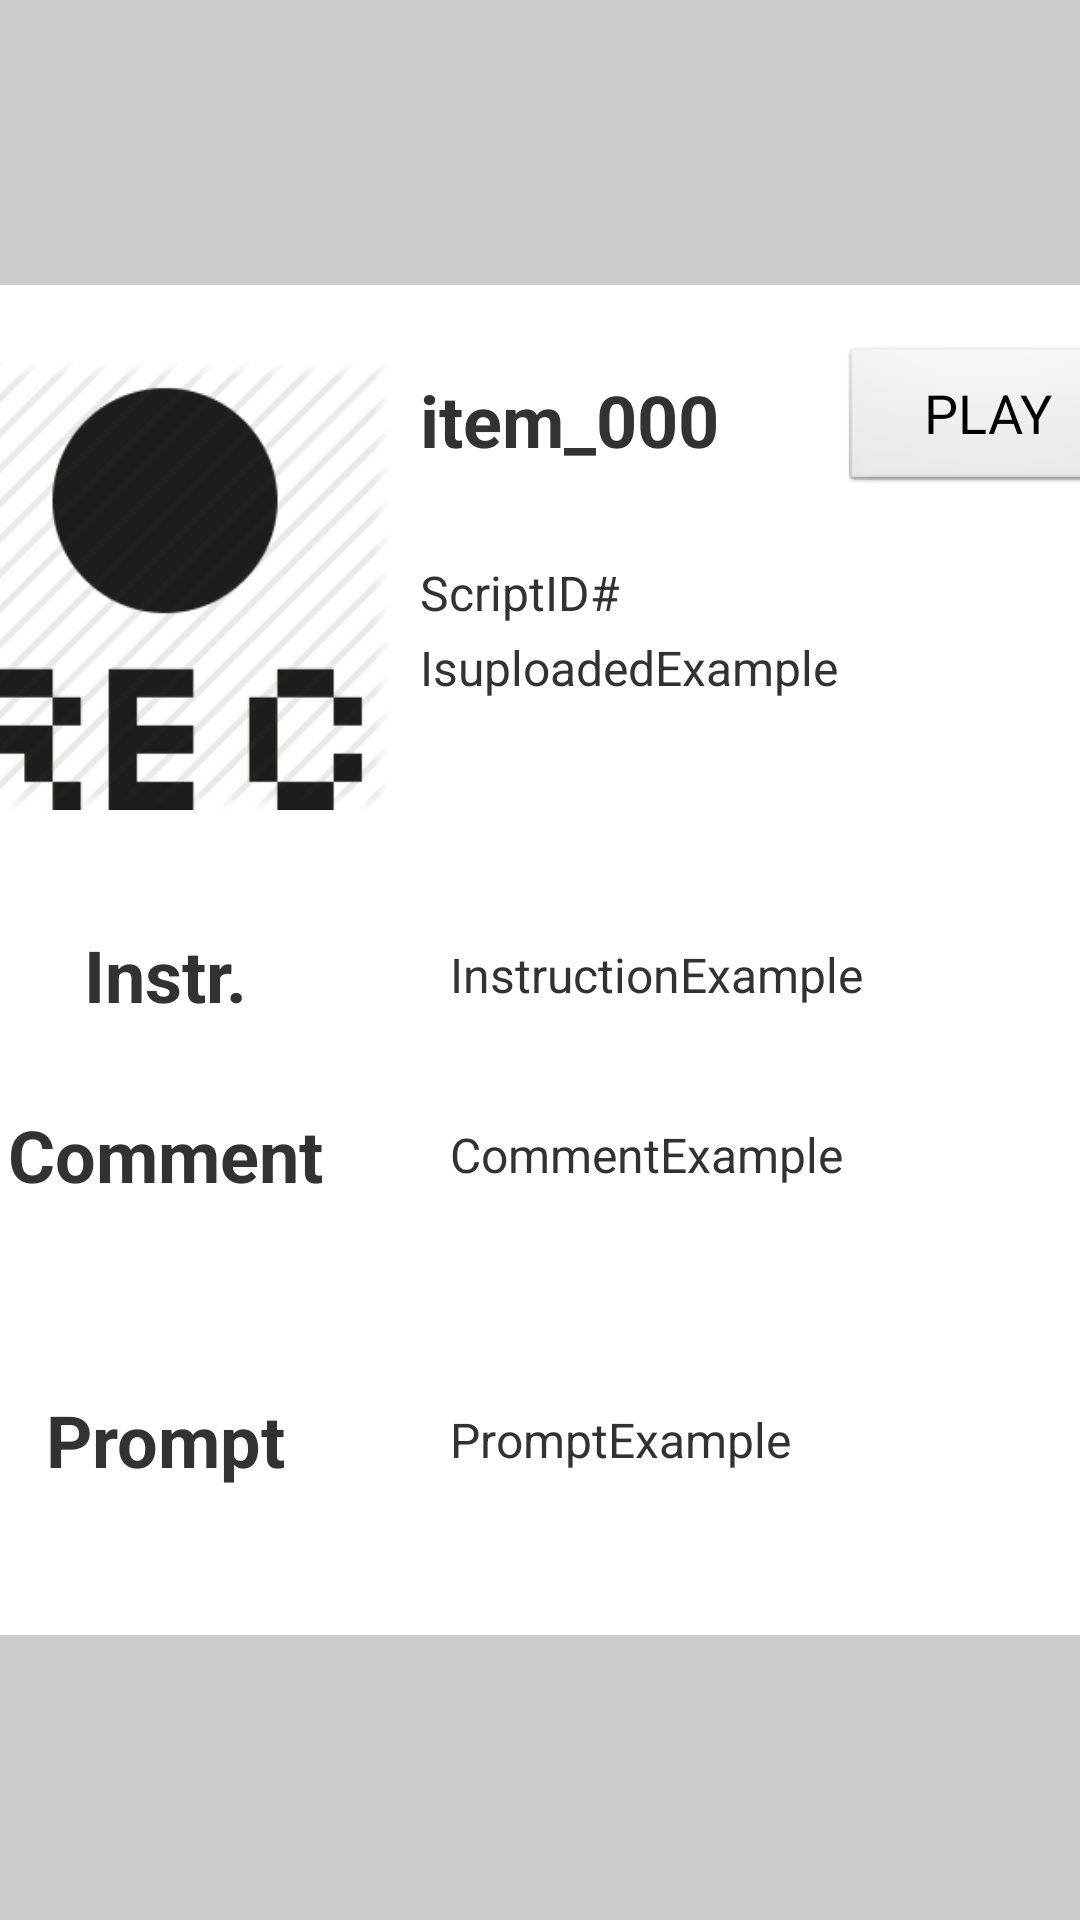

Reconstruct the res/layout file that produces this screen, plus the resources it refers to.
<!-- AndroidManifest.xml: application theme AppTheme -->
<!-- res/layout/linearlayout_act_sessiondetails_recorditem.xml -->
<?xml version="1.0" encoding="utf-8"?>
<LinearLayout xmlns:android="http://schemas.android.com/apk/res/android"
    style="@style/style_linearlayout_activity_example" >

    <LinearLayout
    android:background="#FFFFFF"
    android:layout_width="400dp"
    android:layout_height="450dp"
    android:orientation="vertical" >
        
        <LinearLayout
        android:layout_width="match_parent"
        android:layout_height="200dp"
        android:orientation="horizontal" >
            
            <LinearLayout
            android:layout_width="150dp"
            android:layout_height="200dp"
            android:orientation="vertical"
            android:gravity="center" >
                    <ImageView 
                        android:layout_width="150dp"
                        android:layout_height="150dp"
                        android:scaleType="fitXY"
                        android:id="@+id/recorditem_icon_record"
                        android:src="@drawable/icon_record_256"  />
            </LinearLayout>
            
            <LinearLayout
            android:layout_width="250dp"
            android:layout_height="200dp"
            android:orientation="vertical"
            android:gravity="left" >
                    
                
                   <LinearLayout
		           android:layout_width="250dp"
		           android:layout_height="90dp"
		           android:orientation="horizontal"
		           android:gravity="center_vertical" >
		           
	                    <TextView
	                    android:id="@+id/recorditem_itemcode_textvalue"
	                    android:layout_width="150dp"
	                    android:layout_height="70dp"
	                    android:paddingLeft="10dp"
	                    android:gravity="center_vertical"
	                    android:text="@string/record1_id" 
	                    android:textSize="24sp"
	                    android:textStyle="bold" />
	                    
	                    <Button
	                    android:id="@+id/recorditem_button_play_record"
	                    android:layout_width="100dp"
	                    android:layout_height="50dp"
	                    android:text="@string/play" 
	                    android:textSize="18sp" />
	                
                    </LinearLayout>
                    
                    <TextView
                    android:id="@+id/recorditem_script_id_textvalue"
                    android:layout_width="match_parent"
                    android:layout_height="25dp"
                    android:layout_marginLeft="10dp"
                    android:layout_marginRight="10dp"
                    android:gravity="center_vertical"
                    android:text="@string/record1_scriptid" 
                    android:textSize="16sp"/>
                    
                    <TextView
                    android:id="@+id/recorditem_isuploaded_textvalue"
                    android:layout_width="match_parent"
                    android:layout_height="25dp"
                    android:layout_marginLeft="10dp"
                    android:layout_marginRight="10dp"
                    android:gravity="center_vertical"
                    android:text="@string/record1_isuploaded" 
                    android:textSize="16sp"/>
                    
            </LinearLayout>
        </LinearLayout>
        
        <LinearLayout
        android:layout_width="match_parent"
        android:layout_height="250dp"
        android:orientation="vertical" >
            
               <LinearLayout
               android:layout_width="match_parent"
               android:layout_height="60dp"
               android:orientation="horizontal" >
                       <TextView
                       android:layout_width="150dp"
                       android:layout_height="match_parent"
                       android:gravity="center"
                       android:text="@string/recorditem_intro_text" 
                       android:textSize="24sp"
                       android:textStyle="bold" />
                       <TextView
                       android:id="@+id/recorditem_intro_textvalue"
                       android:layout_width="200dp"
                       android:layout_height="match_parent"
                       android:gravity="center_vertical"
                       android:layout_marginLeft="20dp"
                       android:text="@string/record1_intro" 
                       android:textSize="16sp"/>
                </LinearLayout>
                
               <LinearLayout
               android:layout_width="match_parent"
               android:layout_height="60dp"
               android:orientation="horizontal" >
                       
                       <TextView
                       android:layout_width="150dp"
                       android:layout_height="match_parent"
                       android:gravity="center"
                       android:text="@string/recorditem_comment_text" 
                       android:textSize="24sp"
                       android:textStyle="bold" />
                       <TextView
                       android:id="@+id/recorditem_comment_textvalue"
                       android:layout_width="200dp"
                       android:layout_height="match_parent"
                       android:gravity="center_vertical"
                       android:layout_marginLeft="20dp"
                       android:text="@string/record1_comment" 
                       android:textSize="16sp"/>
                       
                </LinearLayout>
                
               <LinearLayout
               android:layout_width="match_parent"
               android:layout_height="130dp"
               android:orientation="horizontal" >
                       
                       <TextView
                       android:layout_width="150dp"
                       android:layout_height="match_parent"
                       android:gravity="center"
                       android:text="@string/recorditem_prompt_text" 
                       android:textSize="24sp"
                       android:textStyle="bold" />
                       <TextView
                       android:id="@+id/recorditem_prompt_textvalue"
                       android:layout_width="200dp"
                       android:layout_height="match_parent"
                       android:gravity="center_vertical"
                       android:layout_marginLeft="20dp"
                       android:text="@string/record1_prompt" 
                       android:textSize="16sp"/>
                       
                </LinearLayout>
        </LinearLayout>
    </LinearLayout>
</LinearLayout>
<!-- resources referenced by this layout -->
<resources>
  <!-- drawable icon_record_256: png bitmap (drawable-hdpi, 8986 bytes) -->
  <string name="play">PLAY</string>
  <string name="record1_comment">CommentExample</string>
  <string name="record1_id">item_000</string>
  <string name="record1_intro">InstructionExample</string>
  <string name="record1_isuploaded">IsuploadedExample</string>
  <string name="record1_prompt">PromptExample</string>
  <string name="record1_scriptid">ScriptID#</string>
  <string name="recorditem_comment_text">Comment</string>
  <string name="recorditem_intro_text">Instr.</string>
  <string name="recorditem_prompt_text">Prompt</string>
  <style name="style_linearlayout_activity_example">
          <item name="android:background">#CCCCCC</item>
          <item name="android:layout_width">match_parent</item>
          <item name="android:layout_height">match_parent</item>
          <item name="android:gravity">center</item>
          <item name="android:orientation">vertical</item>
      </style>
  <style name="AppTheme" parent="AppBaseTheme">
          
          
      </style>
  <style name="AppBaseTheme" parent="android:Theme.Light">
          
      </style>
</resources>
